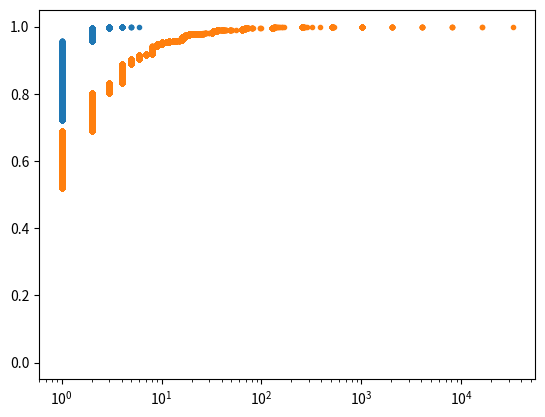

Recreate this plot in Python.
import numpy as np
import matplotlib.pyplot as plt
import seaborn as sns

def ecdf(data):
    """Compute x, y values for emperical distributon function """
    x = np.sort(data)
    y = np.arange(1, 1+len(x)) / len(x)
    return x, y

#Specificy parameters.
# Number of generations.
n_gen = 16

# Chance of having an benifical mutation. Chose an arbitry small number.
# Probablity of successful mutation.
r = 1e-5

# Define the Total number of cells.
n_cells = 2**(n_gen - 1)

# Draw our adaptive immunity samples over a binomial distributon.
ai_samples = np.random.binomial(n_cells, r, size=100000)

# #PLot with bin count
# _ = plt.hist(ai_samples, bins=10) #Not good becasue don't know bins
# counts = np.bincount(ai_samples)
# _ = plt.plot(np.arange(len(counts)), counts, marker='.', linestyle='none')

# Report mean and standar deveiation.
print('Ai mean', np.mean(ai_samples))
print('Ai std', np.std(ai_samples))
print('Ai Fano', np.var(ai_samples) / np.mean(ai_samples))

# Function to draw out the random mutaitons hypothesis.
def draw_random_mutation(n_gen, r):
    """Draw sample under random mutation hypothesis"""

    # Start off with zero mutations
    n_mut = 0

    for g in range(n_gen):
        n_mut = 2*n_mut + np.random.binomial(2**g - 2*n_mut, r)

    #return the new number of mutations
    return n_mut

def sample_random_mutation(n_gen, r, size=1):

    # Initiailze an aray for samples.
    samples = np.empty(size)

    #
    for i in range(size):
        samples[i] = draw_random_mutation(n_gen, r)
    return samples

rm_samples = sample_random_mutation(n_gen, r, size=100000)

# Report mean and standar deveiation.
print('rm mean', np.mean(rm_samples))
print('rm std', np.std(rm_samples))
print('rm Fano', np.var(rm_samples) / np.mean(rm_samples))

x_ai, y_ai = ecdf(ai_samples)
x_rm, y_rm = ecdf(rm_samples)

plt.semilogx(x_ai, y_ai, marker='.', linestyle='none')
plt.semilogx(x_rm, y_rm, marker='.', linestyle='none')
plt.show()
